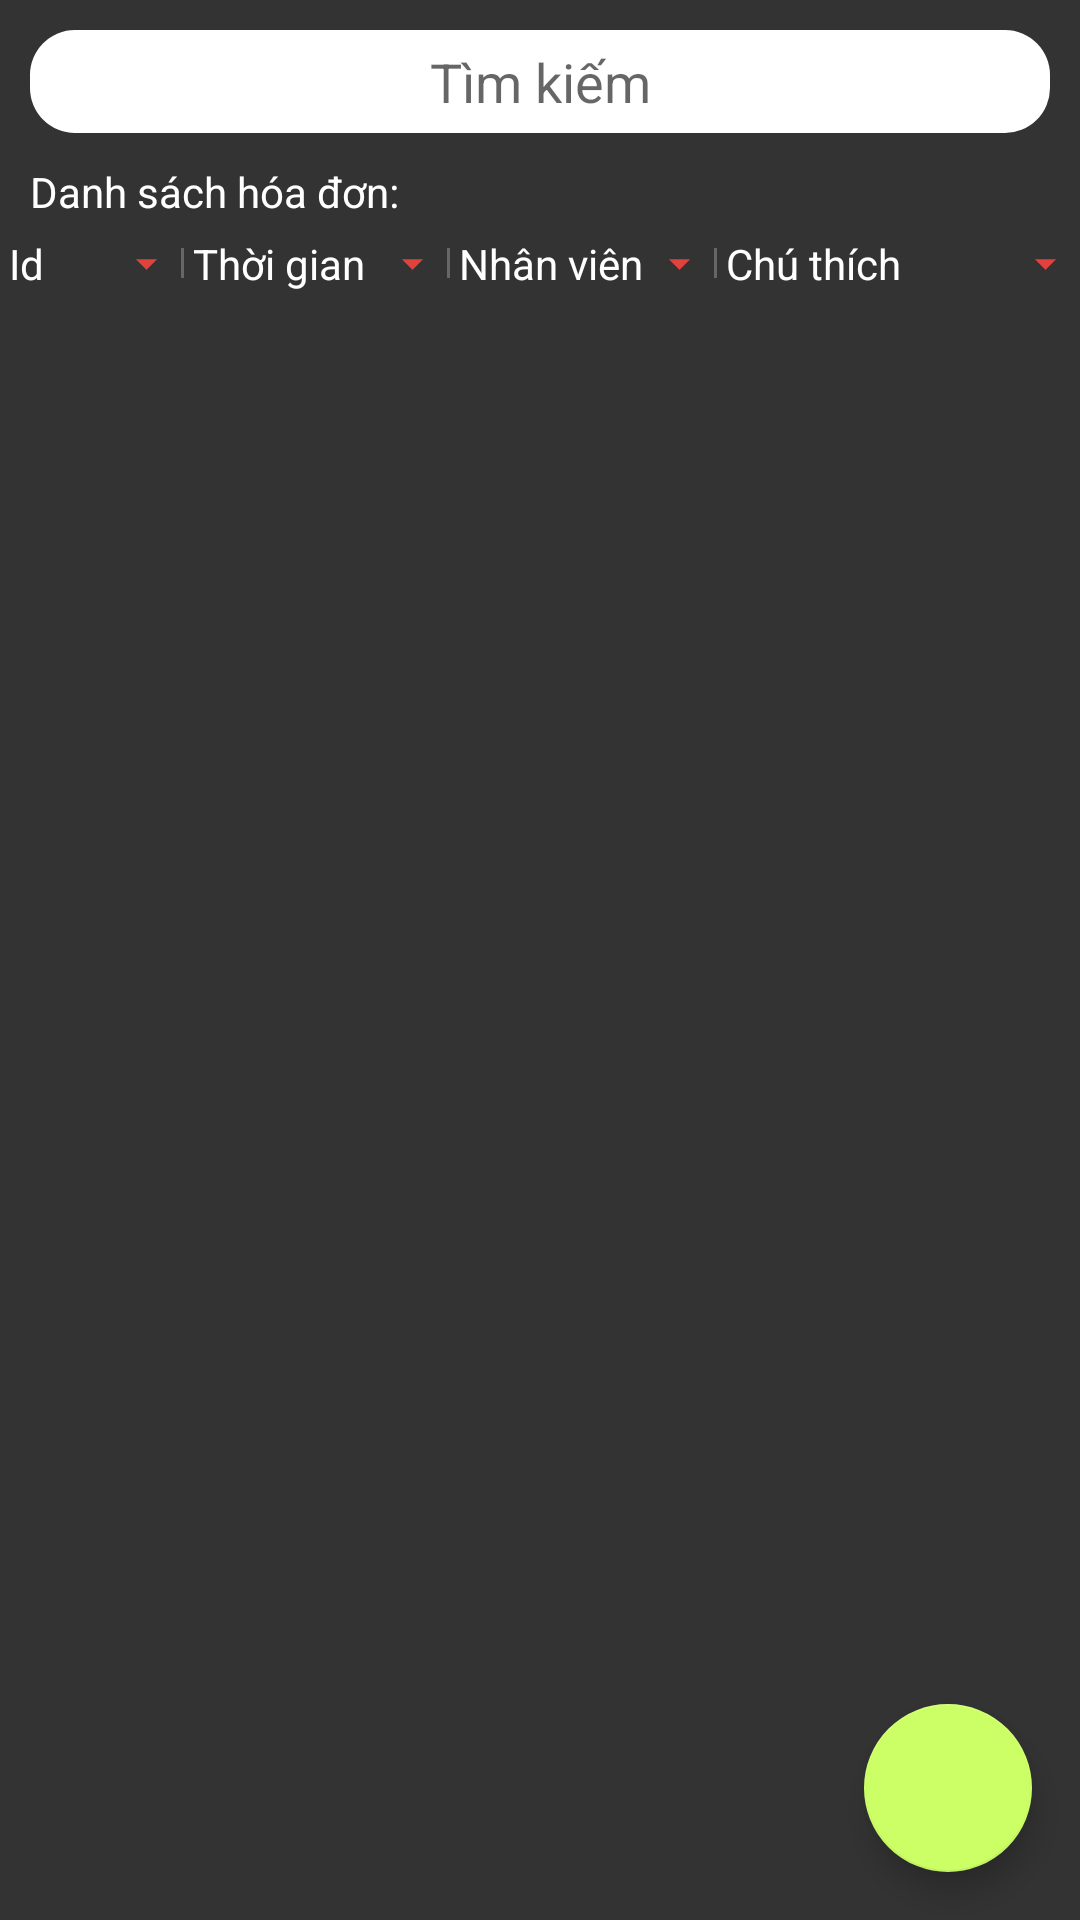

Write the Android layout XML for this screen, with the resource values it uses.
<!-- AndroidManifest.xml: application theme AppTheme -->
<!-- res/layout/frag_bill.xml -->
<?xml version="1.0" encoding="utf-8"?>
<android.support.design.widget.CoordinatorLayout xmlns:android="http://schemas.android.com/apk/res/android"
    xmlns:app="http://schemas.android.com/apk/res-auto"
    android:layout_width="match_parent"
    android:layout_height="match_parent"
    android:background="@color/bgr_color">

    <LinearLayout xmlns:android="http://schemas.android.com/apk/res/android"
        xmlns:app="http://schemas.android.com/apk/res-auto"
        android:id="@+id/content_layout"
        android:layout_width="match_parent"
        android:layout_height="match_parent"
        android:orientation="vertical"
        android:paddingTop="10dp">

        <EditText
            android:id="@+id/bill_search"
            android:layout_width="match_parent"
            android:layout_height="wrap_content"
            android:layout_marginBottom="10dp"
            android:layout_marginLeft="@dimen/bill_content_margin_horizontal"
            android:layout_marginRight="@dimen/bill_content_margin_horizontal"
            android:background="@drawable/rounded_white_shape"
            android:gravity="center"
            android:hint="@string/bill_search"
            android:padding="5dp"
            android:textColor="@color/color_grey_light" />

        <TextView
            android:layout_width="match_parent"
            android:layout_height="wrap_content"
            android:layout_marginLeft="@dimen/bill_content_margin_horizontal"
            android:layout_marginRight="@dimen/bill_content_margin_horizontal"
            android:gravity="center_vertical|left"
            android:text="@string/bill_header"
            android:textColor="@color/color_white" />

        <include layout="@layout/bill_header" />

        <android.support.v7.widget.RecyclerView
            android:id="@+id/bill_list"
            android:layout_width="match_parent"
            android:layout_height="match_parent"
            android:paddingLeft="3dp"
            android:paddingRight="3dp" />
    </LinearLayout>

    <android.support.design.widget.FloatingActionButton
        android:id="@+id/fab_new"
        android:layout_width="wrap_content"
        android:layout_height="wrap_content"
        android:layout_margin="16dp"
        android:src="@drawable/ic_add"
        app:layout_anchor="@id/content_layout"
        app:layout_anchorGravity="bottom|right" />
</android.support.design.widget.CoordinatorLayout>
<!-- res/layout/bill_header.xml (included above) -->
<?xml version="1.0" encoding="utf-8"?>
<LinearLayout xmlns:android="http://schemas.android.com/apk/res/android"
    android:layout_width="match_parent"
    android:layout_height="wrap_content"
    android:background="@color/bgr_color"
    android:orientation="horizontal"
    android:paddingLeft="3dp"
    android:paddingRight="3dp">

    
    <LinearLayout
        android:id="@+id/bill_id_layout"
        style="@style/Record.HeaderItem"
        android:layout_weight="1"
        android:clickable="true">

        <TextView
            style="@style/Record.ItemText"
            android:layout_width="0dp"
            android:layout_height="wrap_content"
            android:layout_weight="1"
            android:text="@string/bill_header_id" />

        <ImageView
            android:id="@+id/record_id_arrow"
            android:layout_width="@dimen/record_item_arrow_size"
            android:layout_height="@dimen/record_item_arrow_size"
            android:src="@drawable/ic_arrow_down" />
    </LinearLayout>

    <include layout="@layout/vertical_line" />
    
    <LinearLayout
        style="@style/Record.HeaderItem"
        android:layout_weight="1.5">

        <TextView
            style="@style/Record.ItemText"
            android:layout_width="0dp"
            android:layout_height="wrap_content"
            android:layout_weight="1"
            android:text="@string/bill_header_time" />

        <ImageView
            android:id="@+id/record_time_arrow"
            android:layout_width="@dimen/record_item_arrow_size"
            android:layout_height="@dimen/record_item_arrow_size"
            android:src="@drawable/ic_arrow_down" />
    </LinearLayout>

    <include layout="@layout/vertical_line" />
    
    <LinearLayout
        android:id="@+id/record_doctor_layout"
        style="@style/Record.HeaderItem"
        android:layout_weight="1.5">

        <TextView
            style="@style/Record.ItemText"
            android:layout_width="0dp"
            android:layout_height="wrap_content"
            android:layout_weight="1"
            android:text="@string/bill_header_staff" />

        <ImageView
            android:id="@+id/record_doctor_arrow"
            android:layout_width="@dimen/record_item_arrow_size"
            android:layout_height="@dimen/record_item_arrow_size"
            android:src="@drawable/ic_arrow_down" />
    </LinearLayout>

    <include layout="@layout/vertical_line" />
    
    <LinearLayout
        android:id="@+id/record_note_layout"
        style="@style/Record.HeaderItem"
        android:layout_weight="2.1">

        <TextView
            style="@style/Record.ItemText"
            android:layout_width="0dp"
            android:layout_height="wrap_content"
            android:layout_weight="1"
            android:text="@string/bill_header_note" />

        <ImageView
            android:id="@+id/record_note_arrow"
            android:layout_width="@dimen/record_item_arrow_size"
            android:layout_height="@dimen/record_item_arrow_size"
            android:src="@drawable/ic_arrow_down" />
    </LinearLayout>
</LinearLayout>
<!-- res/layout/vertical_line.xml (included above) -->
<?xml version="1.0" encoding="utf-8"?>
<View
    xmlns:android="http://schemas.android.com/apk/res/android"
    android:layout_width="1dp"
    android:layout_height="10dp"
    android:layout_marginLeft="3dp"
    android:layout_gravity="center_vertical"
    android:layout_marginRight="3dp"
    android:background="@color/color_grey_light"/>
<!-- resources referenced by this layout -->
<resources>
  <color name="bgr_color">#333333</color>
  <color name="color_grey_light">#666666</color>
  <color name="color_white">#ffffff</color>
  <dimen name="bill_content_margin_horizontal">10dp</dimen>
  <dimen name="record_item_arrow_size">17dp</dimen>
  <!-- drawable ic_arrow_down (drawable) -->
  <vector xmlns:android="http://schemas.android.com/apk/res/android"
          android:width="24dp"
          android:height="24dp"
          android:viewportWidth="24.0"
          android:viewportHeight="24.0">
      <path
          android:fillColor="#E2423D"
          android:pathData="M7,10l5,5 5,-5z"/>
  </vector>
  <!-- drawable rounded_white_shape (drawable) -->
  <?xml version="1.0" encoding="utf-8"?>
  <shape xmlns:android="http://schemas.android.com/apk/res/android"
         android:shape="rectangle">
      <solid android:color="@color/color_white"/>
      <corners android:radius="15dp"/>
  </shape>
  <string name="bill_header">Danh sách hóa đơn:</string>
  <string name="bill_header_id">Id</string>
  <string name="bill_header_note">Chú thích</string>
  <string name="bill_header_staff">Nhân viên</string>
  <string name="bill_header_time">Thời gian</string>
  <string name="bill_search">Tìm kiếm</string>
  <style name="Record.HeaderItem" parent="AppTheme">
          <item name="android:clickable">true</item>
          <item name="android:layout_width">0dp</item>
          <item name="android:layout_height">wrap_content</item>
          <item name="android:gravity">center_vertical</item>
          <item name="android:orientation">horizontal</item>
          <item name="android:paddingTop">5dp</item>
          <item name="android:paddingBottom">5dp</item>
          <item name="android:background">?attr/selectableItemBackground</item>
      </style>
  <style name="Record.ItemText" parent="DefaultText">
          <item name="android:textSize">@dimen/record_text_size</item>
      </style>
  <style name="AppTheme" parent="Theme.AppCompat.Light.NoActionBar">
          
          <item name="colorPrimary">@color/colorPrimary</item>
          <item name="colorPrimaryDark">@color/colorPrimaryDark</item>
          <item name="colorAccent">@color/colorAccent</item>
          <item name="android:statusBarColor">@color/colorPrimary</item>
      </style>
  <style name="DefaultText">
          <item name="android:textColor">@color/color_white</item>
          <item name="android:gravity">center_vertical|left</item>
      </style>
  <dimen name="record_text_size">14dp</dimen>
  <color name="colorPrimary">#333333</color>
  <color name="colorPrimaryDark">#333333</color>
  <color name="colorAccent">#CCFF66</color>
</resources>
